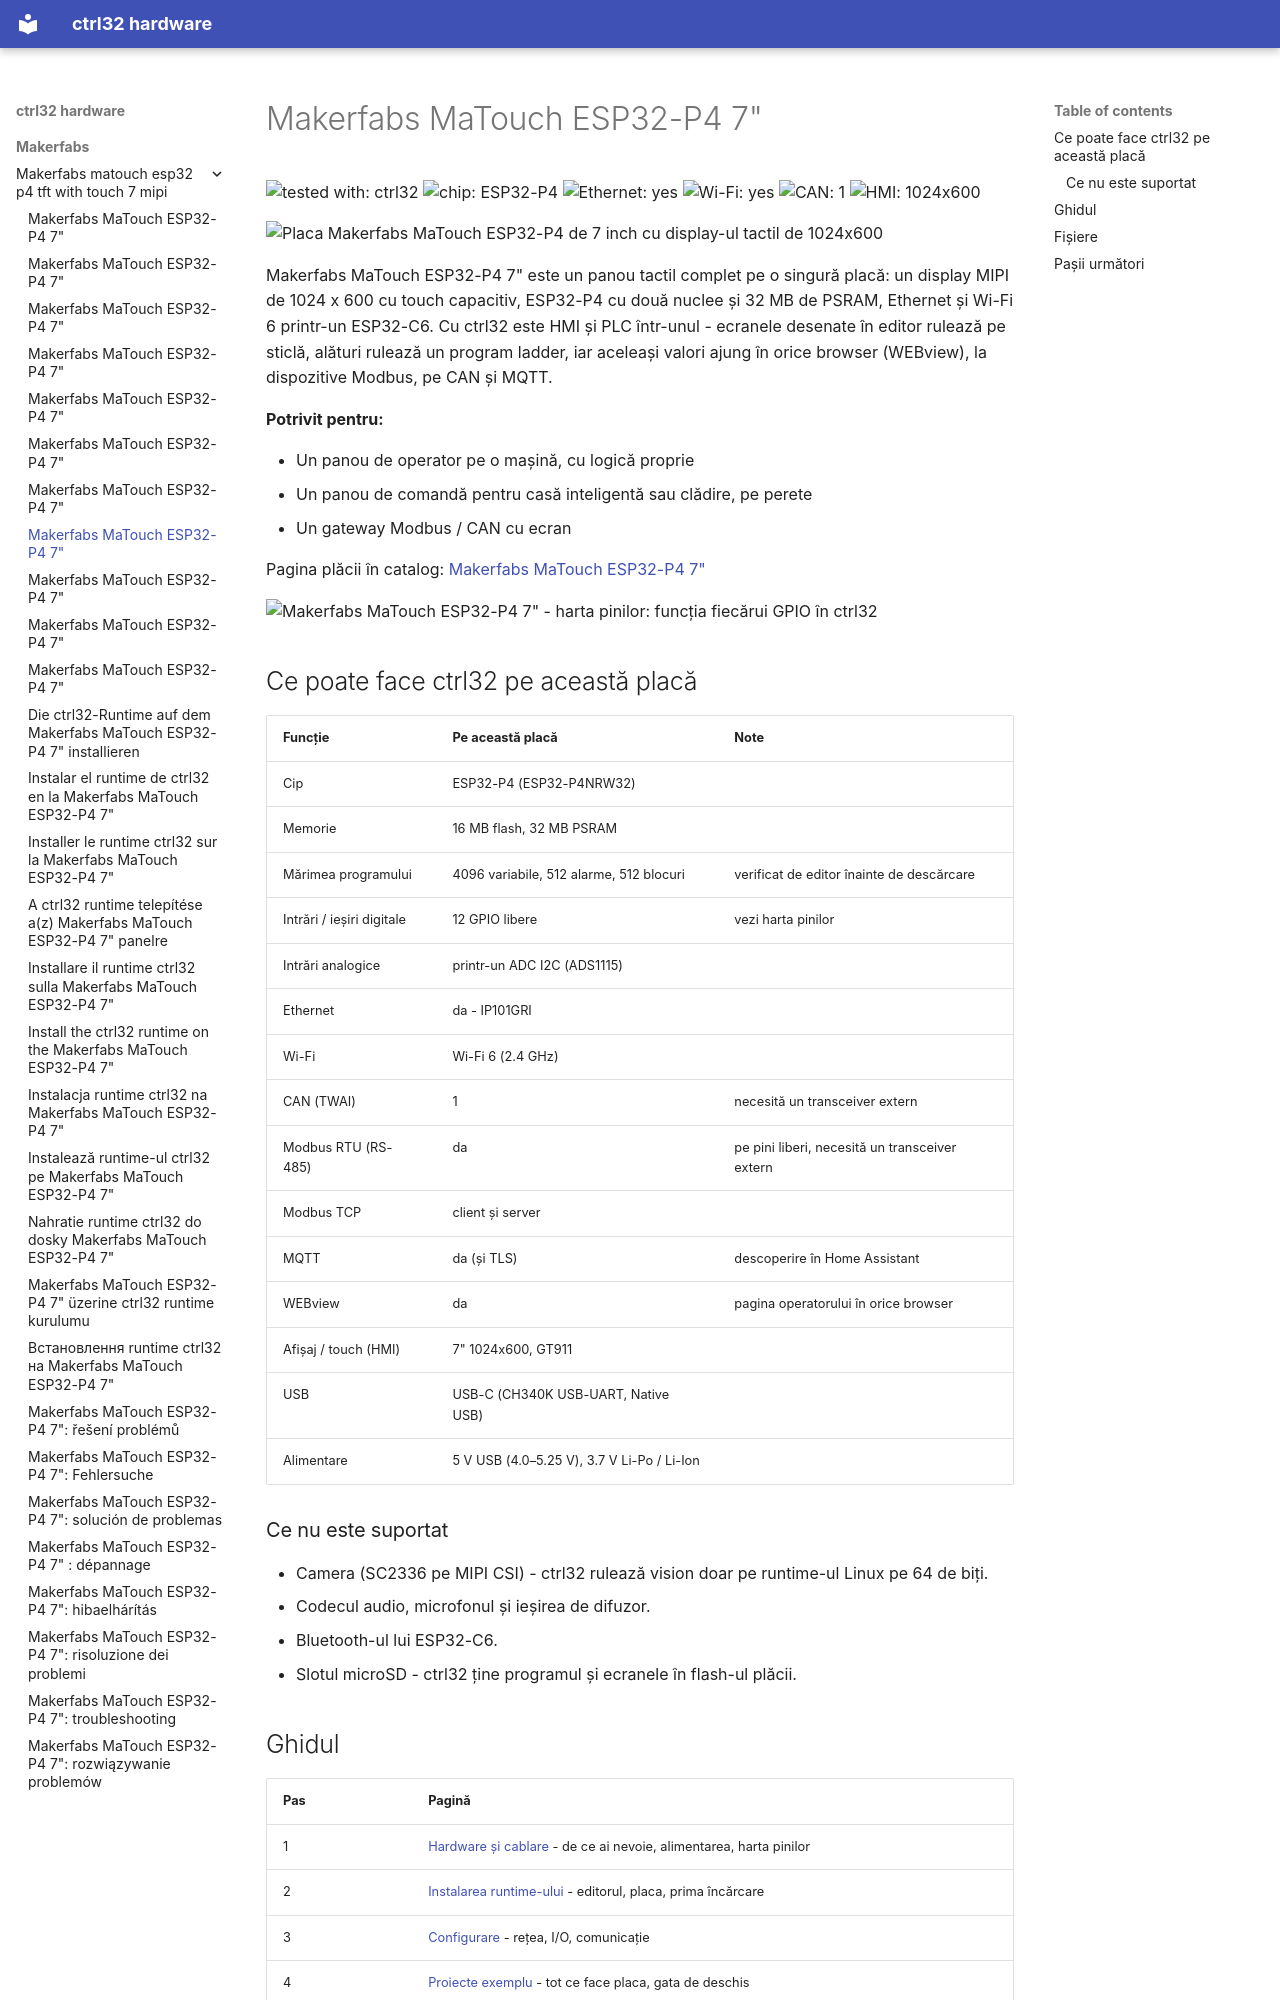

repository: ctrl32/hardware · page: makerfabs/makerfabs-matouch-esp32-p4-tft-with-touch-7-mipi/README.ro/index.html · generator: mkdocs

---
title: Makerfabs MaTouch ESP32-P4 7"
slug: makerfabs-matouch-esp32-p4-tft-with-touch-7-mipi
sidebar_position: 10
hardware: /hardware/boards/makerfabs-matouch-esp32-p4-tft-with-touch-7-mipi/
image: img/board-01.jpg
image_alt: Placa Makerfabs MaTouch ESP32-P4 de 7 inch cu display-ul tactil de 1024x600
tags:
- esp32-p4
- display
- touch
- hmi
- ethernet
- makerfabs
---

# Makerfabs MaTouch ESP32-P4 7"

![tested with: ctrl32](https://img.shields.io/badge/tested%20with-ctrl32-0ea5e9) ![chip: ESP32-P4](https://img.shields.io/badge/chip-ESP32--P4-334155) ![Ethernet: yes](https://img.shields.io/badge/Ethernet-yes-16a34a) ![Wi-Fi: yes](https://img.shields.io/badge/Wi--Fi-yes-16a34a) ![CAN: 1](https://img.shields.io/badge/CAN-1-7c3aed) ![HMI: 1024x600](https://img.shields.io/badge/HMI-1024x600-0891b2)

![Placa Makerfabs MaTouch ESP32-P4 de 7 inch cu display-ul tactil de 1024x600](img/board-01.jpg)

Makerfabs MaTouch ESP32-P4 7" este un panou tactil complet pe o singură placă: un display MIPI de 1024 x 600 cu touch capacitiv, ESP32-P4 cu două nuclee și 32 MB de PSRAM, Ethernet și Wi-Fi 6 printr-un ESP32-C6. Cu ctrl32 este HMI și PLC într-unul - ecranele desenate în editor rulează pe sticlă, alături rulează un program ladder, iar aceleași valori ajung în orice browser (WEBview), la dispozitive Modbus, pe CAN și MQTT.

**Potrivit pentru:**

- Un panou de operator pe o mașină, cu logică proprie
- Un panou de comandă pentru casă inteligentă sau clădire, pe perete
- Un gateway Modbus / CAN cu ecran

Pagina plăcii în catalog: [Makerfabs MaTouch ESP32-P4 7"](https://ctrl32.com/hardware/boards/makerfabs-matouch-esp32-p4-tft-with-touch-7-mipi/)

![Makerfabs MaTouch ESP32-P4 7" - harta pinilor: funcția fiecărui GPIO în ctrl32](pinout/pinout.png)

## Ce poate face ctrl32 pe această placă

<!-- capabilities:start -->
| Funcție | Pe această placă | Note |
|---|---|---|
| Cip | ESP32-P4 (ESP32-P4NRW32) |  |
| Memorie | 16 MB flash, 32 MB PSRAM |  |
| Mărimea programului | 4096 variabile, 512 alarme, 512 blocuri | verificat de editor înainte de descărcare |
| Intrări / ieșiri digitale | 12 GPIO libere | vezi harta pinilor |
| Intrări analogice | printr-un ADC I2C (ADS1115) |  |
| Ethernet | da - IP101GRI |  |
| Wi-Fi | Wi-Fi 6 (2.4 GHz) |  |
| CAN (TWAI) | 1 | necesită un transceiver extern |
| Modbus RTU (RS-485) | da | pe pini liberi, necesită un transceiver extern |
| Modbus TCP | client și server |  |
| MQTT | da (și TLS) | descoperire în Home Assistant |
| WEBview | da | pagina operatorului în orice browser |
| Afișaj / touch (HMI) | 7" 1024x600, GT911 |  |
| USB | USB-C (CH340K USB-UART, Native USB) |  |
| Alimentare | 5 V USB (4.0–5.25 V), 3.7 V Li-Po / Li-Ion |  |
<!-- capabilities:end -->

### Ce nu este suportat

- Camera (SC2336 pe MIPI CSI) - ctrl32 rulează vision doar pe runtime-ul Linux pe 64 de biți.
- Codecul audio, microfonul și ieșirea de difuzor.
- Bluetooth-ul lui ESP32-C6.
- Slotul microSD - ctrl32 ține programul și ecranele în flash-ul plăcii.
